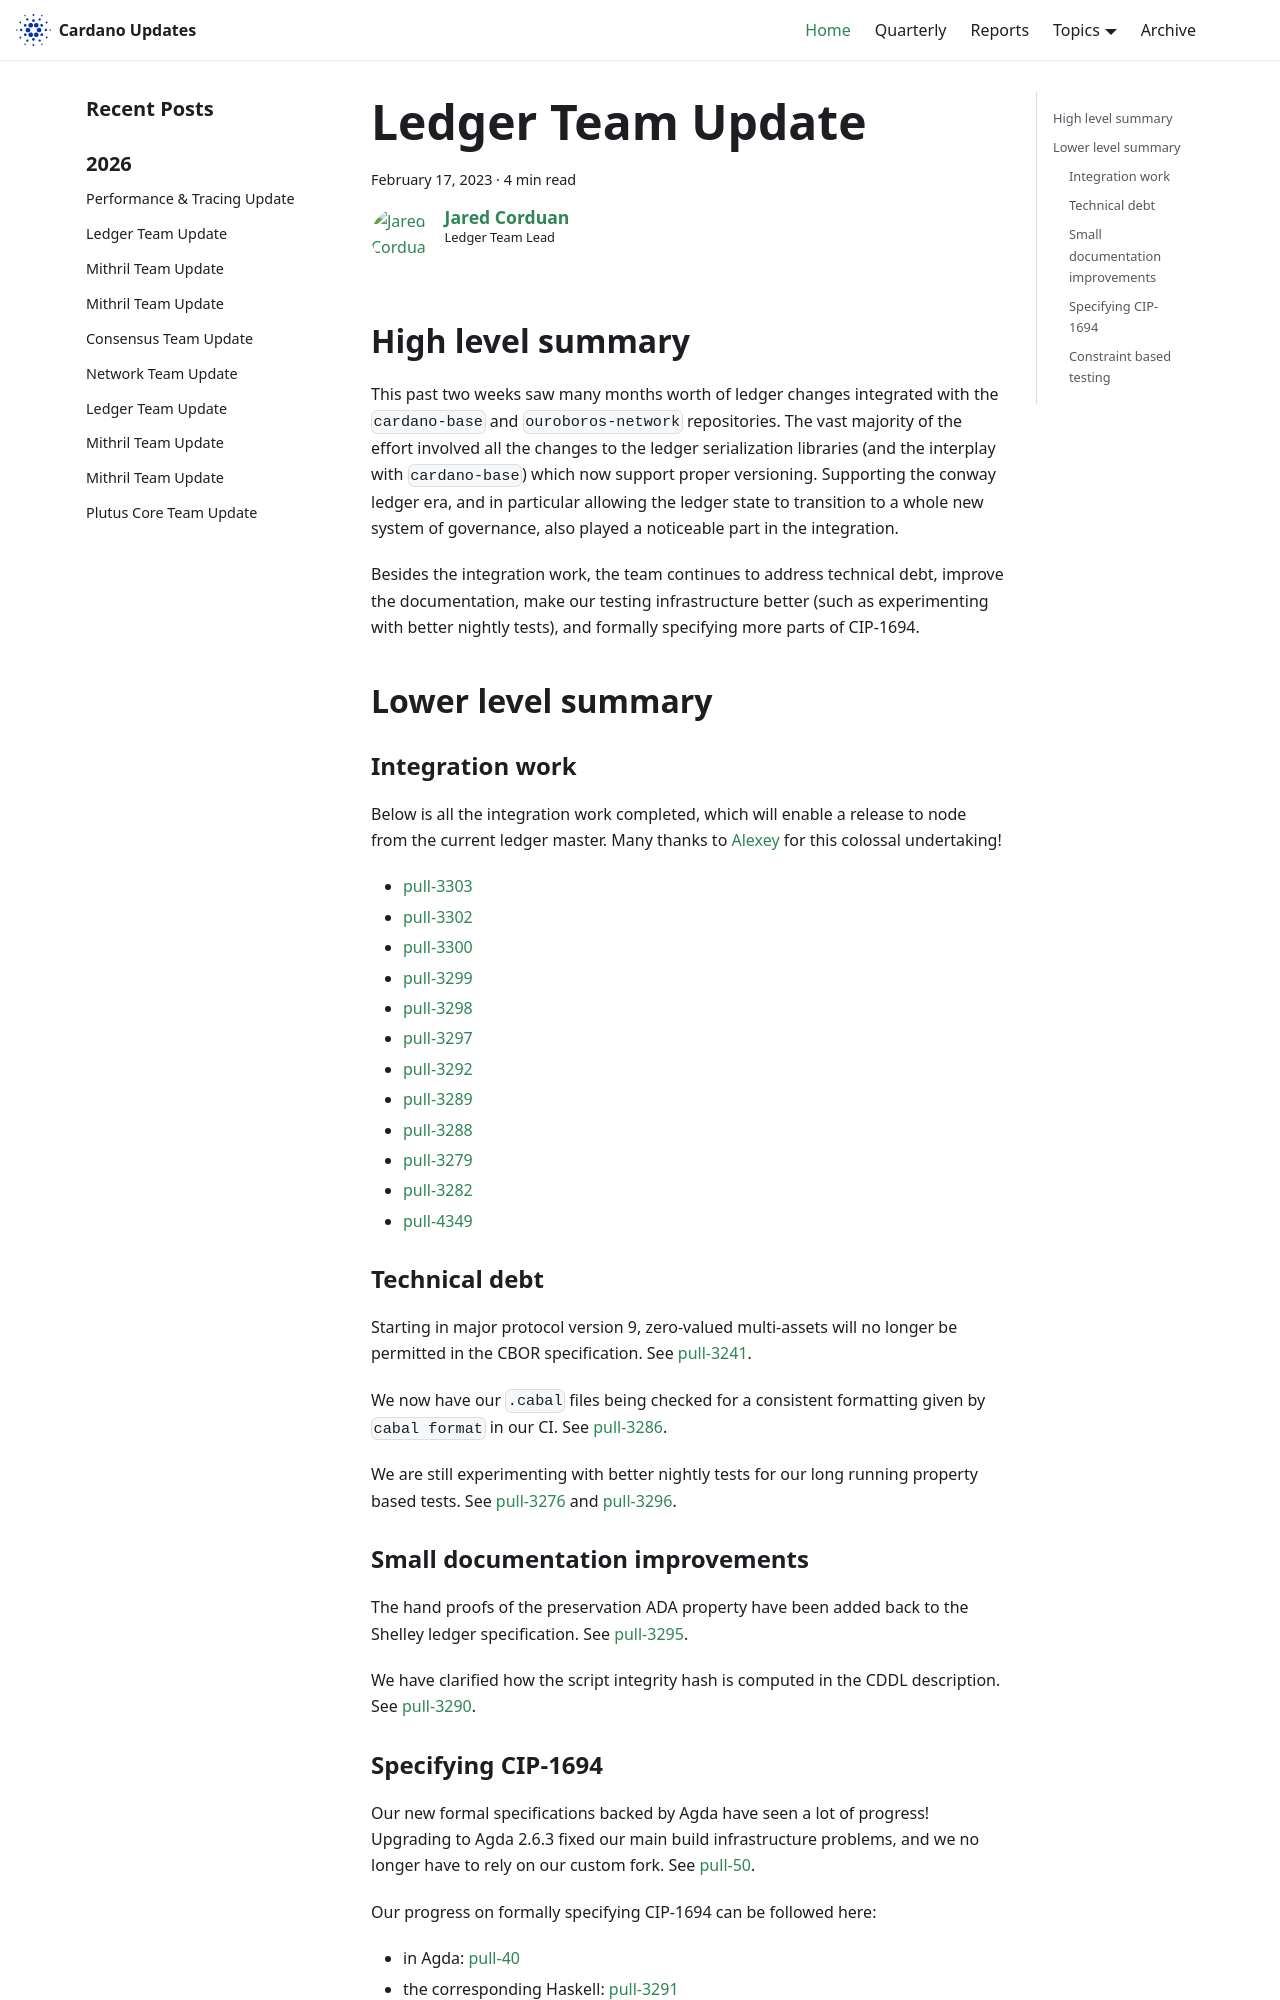

repository: IntersectMBO/cardano-updates · page: 2023-02-17-ledger/index.html · generator: docusaurus

---
title: Ledger Team Update
slug: 2023-02-17-ledger
authors: JaredCorduan
tags: [ledger]
hide_table_of_contents: false
---

## High level summary

This past two weeks saw many months worth of ledger changes integrated with the `cardano-base`
and `ouroboros-network` repositories.
The vast majority of the effort involved all the changes to the ledger serialization libraries
(and the interplay with `cardano-base`) which now support proper versioning.
Supporting the conway ledger era, and in particular allowing the ledger state to transition
to a whole new system of governance, also played a noticeable part in the integration.

Besides the integration work, the team continues to address technical debt, improve the
documentation, make our testing infrastructure better (such as experimenting with better
nightly tests), and formally specifying more parts of CIP-1694.

## Lower level summary

### Integration work

Below is all the integration work completed, which will enable a release to node from
the current ledger master. Many thanks to
[Alexey](https://github.com/lehins) for this colossal undertaking!

* [pull-3303]
* [pull-3302]
* [pull-3300]
* [pull-3299]
* [pull-3298]
* [pull-3297]
* [pull-3292]
* [pull-3289]
* [pull-3288]
* [pull-3279]
* [pull-3282]
* [pull-4349]

### Technical debt

Starting in major protocol version 9, zero-valued multi-assets will no longer be permitted
in the CBOR specification. See [pull-3241].

We now have our `.cabal` files being checked for a consistent formatting given by
`cabal format` in our CI. See [pull-3286].

We are still experimenting with better nightly tests for our long running
property based tests. See [pull-3276] and [pull-3296].

### Small documentation improvements

The hand proofs of the preservation ADA property have been added back to the
Shelley ledger specification. See [pull-3295].

We have clarified how the script integrity hash is computed in the CDDL description.
See [pull-3290].

### Specifying CIP-1694

Our new formal specifications backed by Agda have seen a lot of progress!
Upgrading to Agda 2.6.3 fixed our main build infrastructure problems,
and we no longer have to rely on our custom fork. See [pull-50].

Our progress on formally specifying CIP-1694 can be followed here:
* in Agda: [pull-40]
* the corresponding Haskell: [pull-3291]
